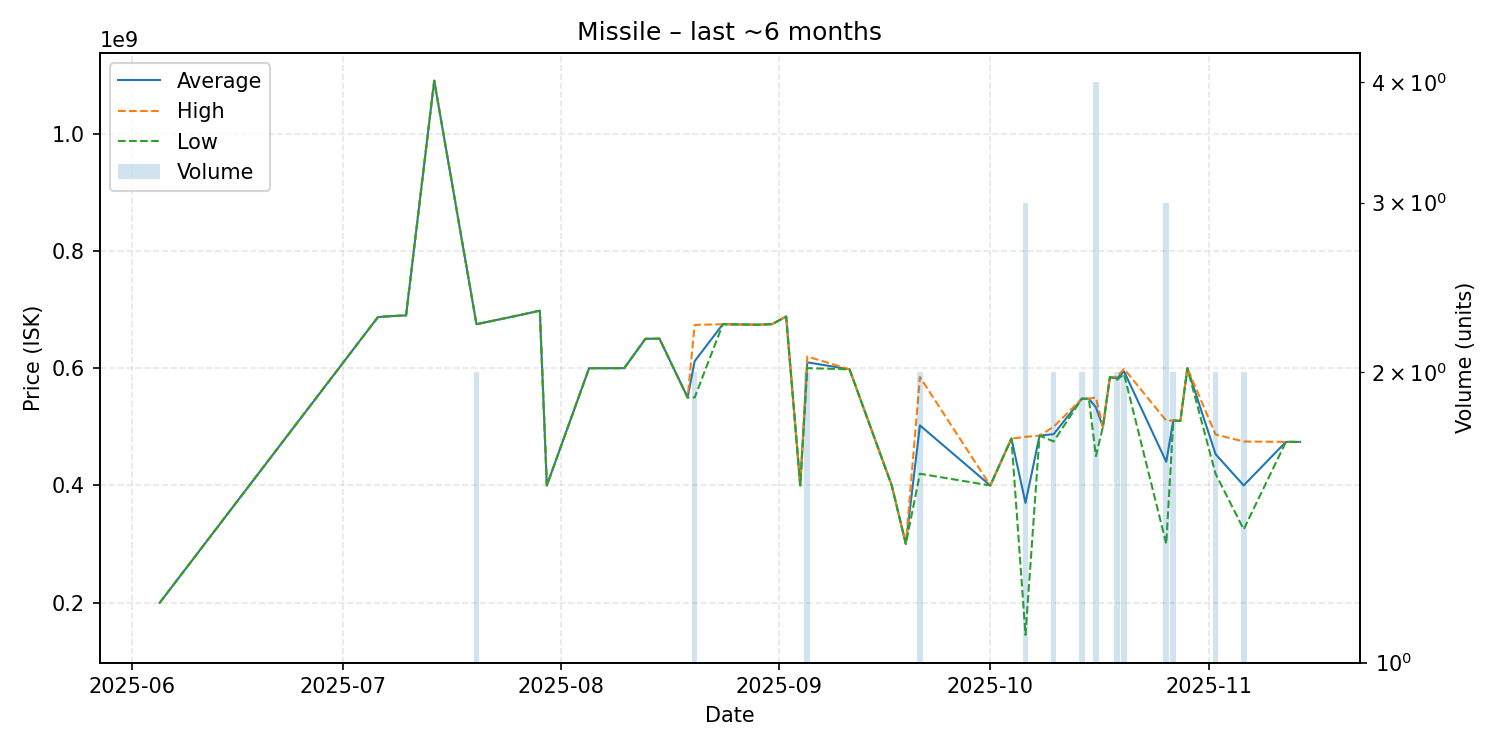

The file beside this chart, header and first rows:
date, average, highest, lowest, order_count, volume
2025-06-05, 200000000, 200000000, 200000000, 1, 1
2025-07-06, 687000000, 687000000, 687000000, 1, 1
2025-07-07, 688000000, 688000000, 688000000, 1, 1
2025-07-10, 690000000, 690000000, 690000000, 1, 1
2025-07-14, 1090000000, 1090000000, 1090000000, 1, 1
2025-07-20, 674950000, 675000000, 674900000, 2, 2
2025-07-26, 690000000, 690000000, 690000000, 1, 1
2025-07-29, 698000000, 698000000, 698000000, 1, 1
2025-07-30, 400000000, 400000000, 400000000, 1, 1
2025-08-05, 599900000, 599900000, 599900000, 1, 1
2025-08-06, 599900000, 599900000, 599900000, 1, 1
2025-08-10, 600000000, 600000000, 600000000, 1, 1
2025-08-13, 650000000, 650000000, 650000000, 1, 1
2025-08-15, 650200000, 650200000, 650200000, 1, 1
2025-08-19, 550000000, 550000000, 550000000, 1, 1
2025-08-20, 611850000, 673700000, 550000000, 2, 2
2025-08-24, 674900000, 674900000, 674900000, 1, 1
2025-08-29, 674000000, 674000000, 674000000, 1, 1
2025-08-31, 675000000, 675000000, 675000000, 1, 1
2025-09-02, 688000000, 688000000, 688000000, 1, 1
2025-09-04, 400000000, 400000000, 400000000, 1, 1
2025-09-05, 609950000, 619900000, 600000000, 2, 2
2025-09-11, 598000000, 598000000, 598000000, 1, 1
2025-09-17, 400000000, 400000000, 400000000, 1, 1
2025-09-19, 300300000, 300300000, 300300000, 1, 1
2025-09-21, 502450000, 584900000, 420000000, 2, 2
2025-10-01, 400000000, 400000000, 400000000, 1, 1
2025-10-04, 479900000, 479900000, 479900000, 1, 1
2025-10-06, 370333333, 482850000, 145300000, 3, 3
2025-10-08, 485000000, 485000000, 485000000, 1, 1
2025-10-10, 487500000, 500000000, 475000000, 2, 2
2025-10-14, 547850000, 547900000, 547800000, 2, 2
2025-10-15, 548000000, 548000000, 548000000, 1, 1
2025-10-16, 533225000, 550000000, 450000000, 4, 4
2025-10-17, 500000000, 500000000, 500000000, 1, 1
2025-10-18, 585000000, 585000000, 585000000, 1, 1
2025-10-19, 582500000, 585000000, 580000000, 2, 2
2025-10-20, 594500000, 599000000, 590000000, 2, 2
2025-10-26, 440333333, 510350000, 300300000, 3, 3
2025-10-27, 510800000, 510800000, 510800000, 2, 2
2025-10-28, 510000000, 510000000, 510000000, 1, 1
2025-10-29, 600000000, 600000000, 600000000, 1, 1
2025-11-02, 453500000, 487000000, 420000000, 2, 2
2025-11-06, 400050000, 474900000, 325200000, 2, 2
2025-11-12, 474300000, 474300000, 474300000, 1, 1
2025-11-14, 474200000, 474200000, 474200000, 1, 1
